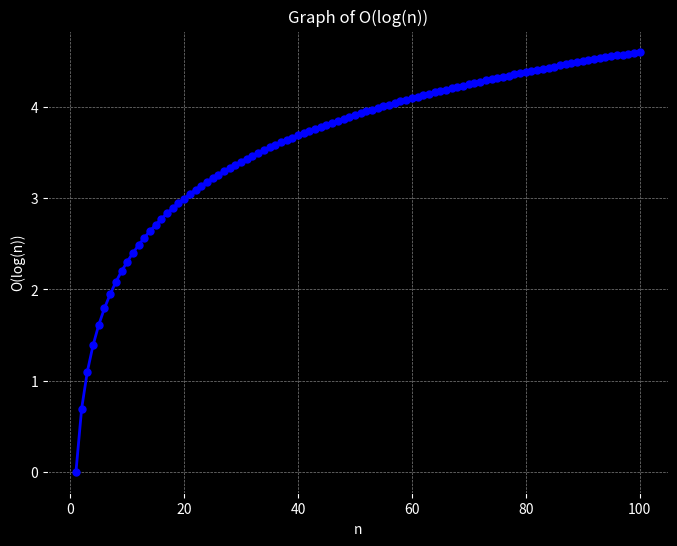

The matplotlib source for this figure:
import numpy as np
import matplotlib.pyplot as plt

# Generate values for n
n = np.linspace(1, 100, 100)  # Values from 1 to 100
log_n = np.log(n)  # Compute logarithm (base e)

# Create the plot
plt.figure(figsize=(8, 6), facecolor='black')  # Set figure size and background color

# Plot O(log n)
plt.plot(n, log_n, color='blue', linewidth=2, marker='o', markersize=5)  # Blue line with markers

# Customize the plot
plt.title('Graph of O(log(n))', color='white')  # Title color
plt.xlabel('n', color='white')  # X-axis label color
plt.ylabel('O(log(n))', color='white')  # Y-axis label color
plt.grid(color='grey', linestyle='--', linewidth=0.5)  # Customize grid
plt.tick_params(colors='white')  # Ticks color
plt.gca().set_facecolor('black')  # Set plot background color

manager = plt.get_current_fig_manager()
try:
    manager.window.wm_geometry("+50+100")  # Far left position
except AttributeError:
    pass  # For systems that don't support this
# Show the plot
# Show the plot
plt.show()
